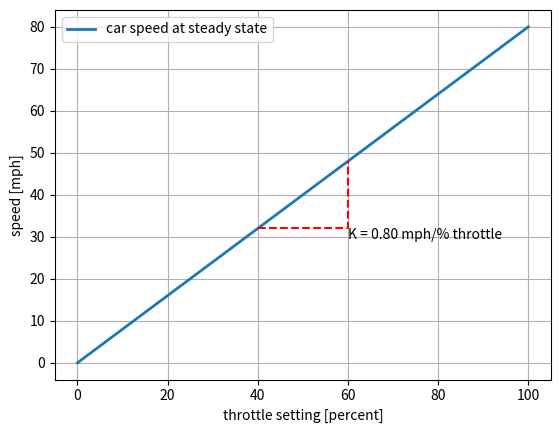
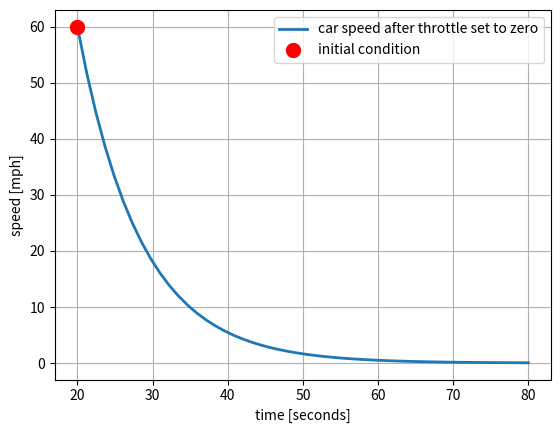
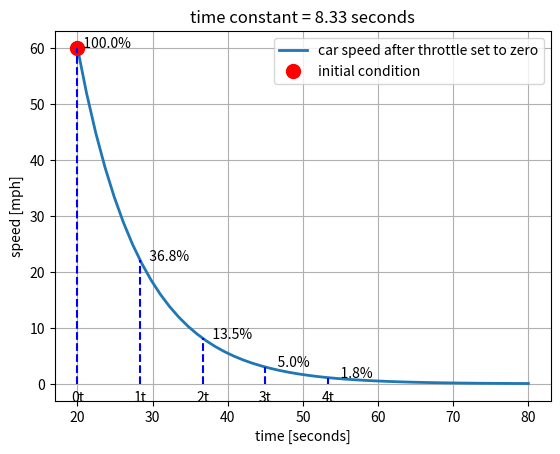
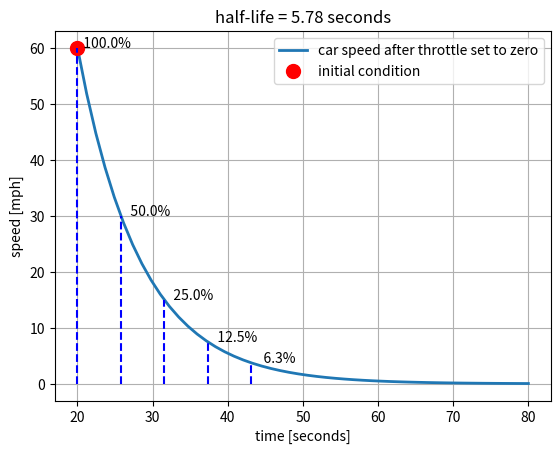
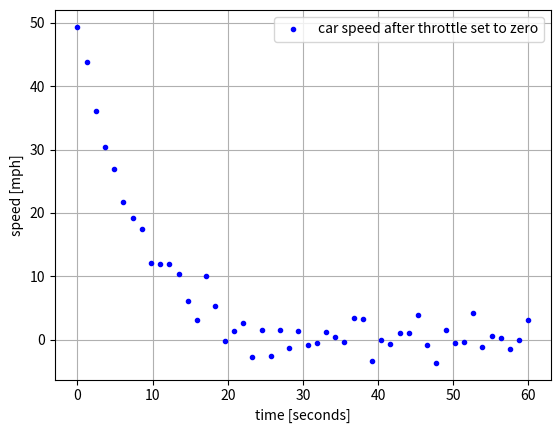
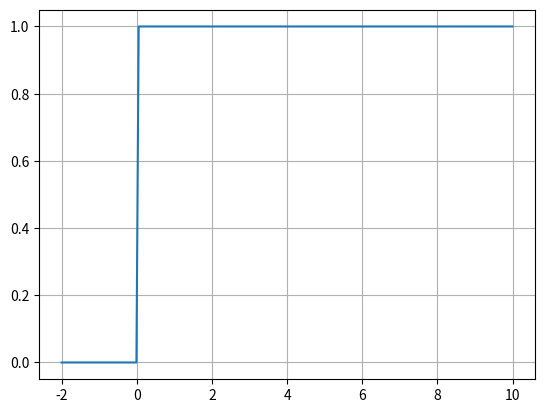
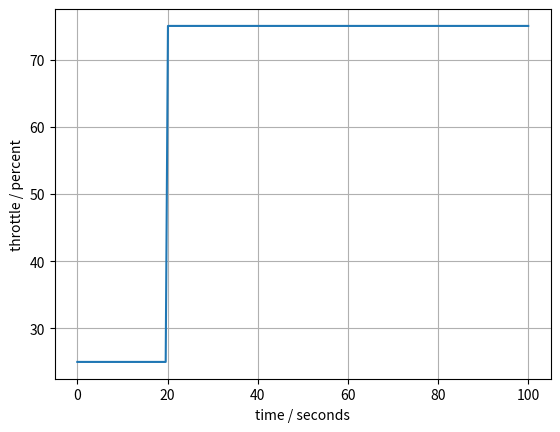
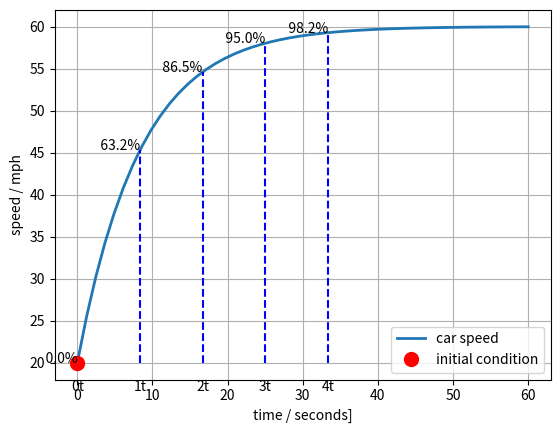

Write the Python code that produced these figures, in order.
#!/usr/bin/env python
# coding: utf-8

# # First-Order Linear Systems
# 
# This notebook covers the following topics:
# 
# * Review the mathematics of first-order linear differential equations.
# * Define time-constant and steady-state gain for input/output systems.
# * Describe **standard representations** for first order systems including **state-space** and **gain/time-constant**.
# 
# **Learning Goals**
# 
# After completing this notebook, a student will be able to manipulate first-order models to
# 
# 1. Identify inputs and output variables, and model parameters.
# 2. Identify units of inputs, outputs, and parameters.
# 3. Change units.
# 4. Compute steady-state gain and time constant.
# 5. Convert first order models to different standard representations.
# 6. Visually estimate steady-state gain and time constant from inspection of step response data.
# 7. Quantitatively fit a first order model to step response data and evaluate the quality of the fit.
# 
# 

# ## State-Space

# The time-varying **input** $u(t)$ is a time-varying **input** causing changes in the state $x$. The differential equation
# 
# $$\frac{dx}{dt} = ax + bu(t)$$
# 
# models the cause-and-effect relationship between $u(t)$ and $x(t)$. $a$ and $b$ are constant coefficients.  Given an **initial condition** $x(t_0)$ and the input $u(t)$ starting at $t_0$, solution of this differential equation gives the value of $x(t)$ at all later times $t > t_0$.
# 
# We will refer to this form as the **state-space model**. A state space model will always isolate the first order derivatives on the left-hand side of the equation a coefficient of one.

# :::{admonition} Example: Bank account.
# 
# Consider a bank account with balance $W$, savings rate $s(t)$, and interest rate $r$. 
# 
# $$\frac{dW}{dt} = r W + s(t)$$
# 
# 1. What are typical values and units of $r$?
# 2. What are the units of $t$? 
# 3. Comparing to the state-space model, what are the values of $a$ and $b$?
# 
# :::

# :::{admonition} Example: A cooling cup of coffee.
# 
# Consider a cup of coffee of volume $V$, mass specific heat transfer coefficient $C_p$, heat transfer coefficient $U$, area $A$, and ambient temperature $T_{amb}$.
# 
# $$\rho V C_p \frac{dT}{dt} = UA(T_{amb} - T)$$
# 
# Rewrite this in the standard form. What are $a$ and $b$?
# 
# :::

# :::{admonition} Exercise
# 
# The differential equation describing the pharmacokinetic model of the last section was given by 
# 
# $$\frac{dC}{dt} = \frac{1}{V}u(t) - \frac{Q}{V}C$$
# 
# Review the definitions of $C(t)$, $V$, $Q$, and $u(t)$ and complete the following table
# 
# | Generic model | Pharmacokinetic model | Description
# | :--: | :--: | :--
# | $x = $ | | 
# | $u(t) = $ | | 
# | $a = $ | | 
# | $b = $ | |
# 
# :::

# ## Input/Output Systems

# A generic model for a first-order linear system with one state $x$ and and input $u(t)$ can be represented by a block diagram
# 
# $$u(t) \longrightarrow \fbox{$\frac{dx}{dt} = ax + bu$} \longrightarrow x(t)$$
# 
# 
# The **steady-state** of a system refers to a constant value of the state variable achieved when the input is set to at a constant value $\bar{u}$. The steady-state is defined by 
# 
# $$\bar{x} = \lim_{t\rightarrow\infty} x(t)$$
# 
# The state is steady if the state variable is not changing, i.e.,  
# 
# $$\frac{d\bar{x}}{dt} = 0$$
# 
# which provides an equation to define the relationship between the steady input and the steady state. When applied to our model of a first-order linear system,
# 
# $$0 = a \bar{x} + b \bar{u} \implies \bar{x} = -\frac{b}{a}\bar{u}$$
# 
# The value $-\frac{b}{a}$ is called the **gain** which is a coefficient describing the value of the steady state $\bar{x}$ as a multiple of the steady input $\bar{u}$.
# 
# $$\bar{x} = K \bar{u} \qquad\text{where}\qquad K = -\frac{b}{a}$$
# 
# $K$ will have units for most process applications. For example, if $x$ denotes concentration of a chemical species in mg/liter and $u$ denotes a input flow in units of mg/hour, the units of $K$ are hours/liter. 
# 

# :::{admonition} Example
# 
# Suppose the speed of a car, $x$, in response to a throttle position $u$ has been found to satisfy the equation
# 
# $$\frac{dx}{dt} = - 0.12 x + 0.096 u$$
# 
# The units of $t$ are seconds, speed is measured in miles per hour, and throttle position in percent of full scale. 
# 
# * a. What are the units of $x$ and $u$?
# * b. What are the units of the $a$ and $b$ coeffients?
# * c. What is value and units of the steady-state gain? 
# * d. What is the maximum speed of the car?
# * e. Rewrite the state space equation using metric units of km/hour.
# 
# Work out the answers before attempting any simulations.
# 
# :::

# In[1]:


import numpy as np
import matplotlib.pyplot as plt

# system data
a = -0.12
b = 0.096
K = -b/a

# compute state response
u_ss = np.linspace(0, 100)
x_ss = K*u_ss

# plot steady-state response
fig, ax = plt.subplots(1, 1)
ax.plot(u_ss, x_ss, label="car speed at steady state", lw=2)
ax.set_xlabel("throttle setting [percent]")
ax.set_ylabel("speed [mph]")
ax.legend()
ax.grid(True)

# add annotations
ua = 40
ub = 60
ax.plot([ua, ub, ub], [K*ua, K*ua, K*ub], "r--", 2)
ax.text(ub, K*ua, f"K = {K:4.2f} mph/% throttle", va="top")


# ## Be careful with units!
# 
# In electrical engineering circuit analysis, $x$ and $u$ typically refer to electrical potential measured in volts, or current measured in amperes. In these cases gain $K$ will be dimensionless. Because of this, the issue of whether or not the gain has units can be a source of misunderstanding among engineering disciplines with potentially serious consequences. Therefore, for control applications, it is essential to carefully document units, especially when working in cross-disciplinary teams.
# 
# ***For this course, values of gain $K$ should always specify units.***

# ## Dynamic Response
# 
# The solution to a constant-coefficient, first-order linear differential equation with input $u(t)$
# 
# $$\frac{dx}{dt} = a x + b u$$
# 
# with initial condition $x(t_0)$ is given by 
# 
# $$ x(t) = e^{a (t - t_0)}x(t_0) + \int_{t_0}^t e^{a(t-t')} b u(t') dt'$$

# The dynamic response of a scalar first order system is the superposition of two parts, a response to an initial condition plus a response to a non-zero input. 
# 
# Let's consider each of these separately.

# ### Response to an Initial Condition
# 
# For the case when $u(t) = 0$, the scalar first order system becomes
# 
# $$\frac{dx}{dt} = ax$$
# 
# If the value $x_0 = x(t_0)$ is known at $t_0$, then the solution to this differential equation is
# 
# $$x(t) = x_0 e^{a(t - t_0)}$$
# 
# There are three important cases:
# 
# * $a \leq 0$: **exponential decay** to zero.
# * $a = 0$: x(t) **constant** with a value $x(t_0)$
# * $a \geq 0$: **exponential increase** to either $+\infty$ or $-\infty$, depending on the sign of $a$.

# :::{admonition} Example (cont.)
# 
# Let's continue with the example of the car. Suppose you are driving at a steady speed of 60 mph then take your foot off the throttle at $t = 20$ seconds.
# 
# * a. What was the initial throttle setting before 20 seconds?
# * b. What is the throttle setting after 20 seconds?
# * c. For the purposes for determining the response after 20 seconds, what is the initial condition?
# * d. Is the response exponentially decaying, constant, or exponentially increasing?
# 
# :::

# In[2]:


get_ipython().run_line_magic('matplotlib', 'inline')
import numpy as np
import matplotlib.pyplot as plt

# system data
a = -0.12
t0 = 20.0
x0 = 60.0

t = np.linspace(t0, t0 + 60)
x = x0*np.exp(a*(t-t0))

fig, ax = plt.subplots(1, 1)
ax.plot(t, x, label="car speed after throttle set to zero", lw=2)
ax.plot(t0, x0, 'r.', ms=20, label="initial condition")
ax.set_xlabel("time [seconds]")
ax.set_ylabel("speed [mph]")
ax.legend()
ax.grid(True)


# ## Time constant
# 
# The system parameter $a$ has units of inverse time. There is a **characteristic time constant** that can be defined as
# 
# $$\tau = -\frac{1}{a} \qquad\iff\qquad a = -\frac{1}{\tau}$$
# 
# With this definition, an alternative formulation of the model and response can be given by
# 
# $$\frac{dx}{dt} = -\frac{1}{\tau}x \implies x(t) = x(t_0) e^{-\frac{(t-t_0)}{\tau}}$$

# :::{admonition} Example (cont.)
# 
# For the car example, what is the value of the time constant?
# 
# :::

# Knowledge of the time constant provides a simple means of sketching the response of first order linear system subject to a a sudden change. 
# 
# Normalize the response as
# 
# $$
# \begin{align}
# z(t) & = 1 - \frac{x(t)}{x(t_0)} \\
# & = 1 - e^{a(t-t_0)}
# \end{align}
# $$
# 
# The following table shows the response of a first order system as a fraction of the initial condition.
# 
# | $t$ |  $\frac{x(t)}{x_0}$ | $z$ = 1 - $\frac{x(t)}{x_0}$ |
# | :---: | :---: | :---: |
# | $t_0$ | 1.000 | 0.000 |
# | $t_0 + \tau$ | 0.368 | 0.632 |
# | $t_0 + 2\tau$ | 0.135 | 0.865 |
# | $t_0 + 3\tau$ | 0.050 | 0.950 |
# | $t_0 + 4\tau$ | 0.018 | 0.982 |

# In[3]:


get_ipython().run_line_magic('matplotlib', 'inline')
import numpy as np
import matplotlib.pyplot as plt

# system data
a = -0.12
tau = -1.0/a

t0 = 20.0
x0 = 60.0

t = np.linspace(t0, t0 + 60)
x = x0*np.exp(-(t-t0)/tau)

fig, ax = plt.subplots(1, 1)
ax.plot(t, x, label="car speed after throttle set to zero", lw=2)
ax.plot(t0, x0, 'r.', ms=20, label="initial condition")
ax.set_xlabel("time [seconds]")
ax.set_ylabel("speed [mph]")
ax.set_title(f"time constant = {tau:4.2f} seconds")
ax.legend()
for  k in range(0, 5):
    ax.plot([t0 + k*tau, t0 + k*tau], [0, x0*np.exp(-k)], "b--")
    ax.text(t0 + k*tau, -0.02*x0, f"{k}t", va="top", ha="center")
    ax.text(t0 + k*tau, x0*np.exp(-(k*tau)/tau), f"  {100*np.exp(-k):5.1f}%")
ax.grid(True)


# ### Half-life
# 
# The characteristic time constant $\tau$ defined above has a natural relationship with the parameters appearing in the problem statement and model. That time constant is equal to time $t - t_0 = \tau$ necessary for the response to decay to a fraction $e^{-\frac{(t-t_0)}{\tau}} = e^{-1} = 1/e = 0.368$ of the starting value. 
# 
# Another commonly used benchmark is to define a period of time necessary for the response to decay to 1/2 of the starting value.  This is called the **half-life**, or $\tau_{1/2}$. To find the relationship to $\tau$, w
# 
# $$ 0.5 = e^{-\frac{\tau_{1/2}}{\tau}} \implies \tau_{1/2} = - \tau \ln(0.5)$$
# 
# or 
# 
# $$\tau_{1/2} = 0.693\tau$$
# 
# The half-life is an easy benchmark to identify from a sketch of experimental data.
# 
# :::{admonition} Example (cont.)
# 
# What is $\tau_{1/2}$ for the car example?  Use $\tau_{1/2}$ to sketch the speed of the car as a function of time given an initial condition of 60 mph and $u(t) = 0$.
# 
# :::

# In[4]:


get_ipython().run_line_magic('matplotlib', 'inline')
import numpy as np
import matplotlib.pyplot as plt

# system data
a = -0.12
tau = -1.0/a
tau_half = 0.693*tau

t0 = 20.0
x0 = 60.0

t = np.linspace(t0, t0 + 60)
x = x0*np.exp(-(t-t0)/tau)

fig, ax = plt.subplots(1, 1)
ax.plot(t, x, label="car speed after throttle set to zero", lw=2)
ax.plot(t0, x0, 'r.', ms=20, label="initial condition")
ax.set_xlabel("time [seconds]")
ax.set_ylabel("speed [mph]")
ax.set_title(f"half-life = {tau_half:4.2f} seconds")
ax.legend()
for k in range(0, 5):
    ax.plot([t0 + k*tau_half, t0 + k*tau_half], [0, x0*np.exp(-k*tau_half/tau)], "b--")
    ax.text(t0 + k*tau_half, x0*np.exp(-(k*tau_half)/tau), f"  {100*np.exp(-k*tau_half/tau):5.1f}%")
ax.grid(True)


# :::{admonition} Example (cont.)
# 
# **Example:** The following cell simulates an experimental measurement of the response of car. From this data, estimate:
# 
# * a. The half-life $\tau_{1/2}$
# * b. The characteristic time constant $\tau$.
# * c. The parameter $a$ for the model $\frac{dx}{dt} = ax$
# 
# :::

# In[14]:


get_ipython().run_line_magic('matplotlib', 'inline')
import numpy as np
import matplotlib.pyplot as plt

# system data
a = -np.random.uniform(0.05, 0.20)

t0 = 0.0
x0 = np.random.uniform(40, 80)

tau = -1.0/a

t = np.linspace(t0, t0 + 60)
x = x0*np.exp(-(t-t0)/tau) + 2.0*np.random.normal(size=len(t))

fig, ax = plt.subplots(1, 1)
ax.plot(t, x, 'b.', label="car speed after throttle set to zero")
ax.set_xlabel("time [seconds]")
ax.set_ylabel("speed [mph]")
ax.legend()
ax.grid(True)


# ### Step Inputs
# 
# The **Heaviside step function** is a function of time that changes discontinuously from 0 to 1 at $t=0$. The `numpy` library provides a useful implementation that is demonstrated in the following cell.

# In[6]:


get_ipython().run_line_magic('matplotlib', 'inline')
import numpy as np
import matplotlib.pyplot as plt

t = np.linspace(-2, 10, 200)
u = np.heaviside(t, 0.5)

fig, ax = plt.subplots(1, 1)
ax.plot(t, u)
ax.grid(True)


# This function is easily adapted to create a step function of arbitrary size, offset, and location in time.

# :::{admonition} Example (cont.)
# 
# **Example:** Create a step input for the car throttle corresponding to change from 25% throttle to 75% throttle at $t = 20$ seconds.
# 
# :::

# In[7]:


get_ipython().run_line_magic('matplotlib', 'inline')
import numpy as np
import matplotlib.pyplot as plt

t0 = 20.0
ua = 25.0
ub = 75.0

t = np.linspace(0, 100, 200)
u = ua + (ub - ua)*np.heaviside(t - t0, 0.5)

fig, ax = plt.subplots(1, 1)
ax.plot(t, u)
ax.set_xlabel("time / seconds")
ax.set_ylabel("throttle / percent")
ax.grid(True)


# ## Response to a step input
# 
# Now let's consider the response of a linear first order system
# 
# $$\frac{dx}{dt} = a x + b u$$
# 
# to a time-varying input $u(t)$ given an initial value $x_0$ known at time 0. The general solution to our equation is
# 
# $$x(t) = x_0 e^{at} + \int_{0}^t e^{a(t - t')} b u(t') dt'$$
# 
# where $t'$ is the variable on integration. 
# 
# If $u(t) = U$ is constant for $t \geq 0$, then
# 
# $$x(t) = x_0 e^{at} - \frac{b}{a} U \left[1 - e^{a t}\right]$$
# 
# Translating in time to $t_0$, for any $t > t_0$
# 
# $$x(t) = x_0 e^{a(t-t_0)} - \frac{b}{a} U \left[1 - e^{a (t-t_0)}\right]$$
# 
# If $a < 0$ then in the steady-state limit $t\rightarrow\infty$ the term involving $e^{a(t-t_0)} \rightarrow 0$. This leaves
# 
# $$\lim_{t\rightarrow\infty} x(t) = -\frac{b}{a} U$$
# 
# Earlier we defined the **gain** of a first-order linear systems as $K = -\frac{b}{a}$ which gives us
# 
# $$\lim_{t\rightarrow\infty} x(t) = K U $$
# 
# as you might expect from the definition of gain and step inputs.
# 
# :::{admonition} Example (cont.)
# 
# Continuing the car example, consider a step input to the throttle position of 75%. First, sketch the expected response of the car speed. What is the half-life, and what is the car speed at that point? What is the car speed at 1, 2, and 3 time constants?  What is the steady-state car speed?
# 
# After doing a manual sketch, write a Python code to produce a plot of the car speed as a result of step change in throttle position.
# 
# :::

# In[8]:


get_ipython().run_line_magic('matplotlib', 'inline')
import numpy as np
import matplotlib.pyplot as plt

# system data
a = -0.12
b = 0.096
U = 75.0

t0 = 0.0
x0 = 20.0

t = np.linspace(t0, t0 + 60)
x = x0*np.exp(a*(t-t0)) - (b*U/a)*(1 - np.exp(a*(t-t0)))

fig, ax = plt.subplots(1, 1)
ax.plot(t, x, label="car speed", lw=2)
ax.plot(t0, x0, 'r.', ms=20, label="initial condition")
ax.set_xlabel("time / seconds]")
ax.set_ylabel("speed / mph")
ax.legend()
tau = -1/a
for  k in range(0, 5):
    t = t0 + k*tau
    x = x0*np.exp(a*(t-t0)) - (b*U/a)*(1 - np.exp(a*(t-t0)))
    ax.plot([t, t], [x0, x], "b--")
    ax.text(t, x0-2, f"{k}t", va="top", ha="center")
    ax.text(t, x, f"  {100*(1-np.exp(-k)):5.1f}%", ha="right")
ax.grid(True)


# ## Gain, time-constant form for a first-order linear system
# 
# We started with a scalar, linear first-order system in the form
# 
# $$\fbox{$\frac{dx}{dt} = a x + b u$}$$
# 
# We found two key parameters that describe the behavior of this systems in terms that can be easily indentified from a plot of the step response, the time constant $\tau$ and gain $K$.
# 
# $$\begin{align*}
# \tau & = -1/a \\
# K & = - \frac{b}{a}
# \end{align*}$$
# 
# Obviously, once $K$ and $tau$ are estimated, values for $a$ and $b$ are easily computed. But sometimes it is more transparent simply to write the linear system using $K$ and $\tau$ directly, as
# 
# $$\fbox{$\tau\frac{dx}{dt} = -x + K u$}$$
# 
# What is useful about this form is that the gain and time constant are immediately known from coefficients in the model.

# ## Exercises

# :::{admonition} Exercise 1
# 
# An experiment is performed in which a car is run at constant speed on a test track, and the throttle setting is suddenly changed to zero. The recorded speed is shown in the following plot. From this plot, what is the intial condition? What is the first order time constant?
# 
# ![](figures/exercise_time_constant.png)
# 
# :::
# 
# :::{admonition} Exercise 2
# 
# A recent paper demonstrated the use of engineered proteins to create a luminescent biosensor for the detection of the COVID-19 virus. The step response of the biosensor is shown in the chart at the center of this figure.
# 
# ![](figures/Yeh2021_biosensor.png)
# 
# Assume a first-order model would be used to describe the dynamics. What is the corresponding time constant? How much time should be allowed for the meaasurement to reach 95% of the steady-state response?
# 
# :::
# 
# :::{admonition} Exercise 3
# 
# For the same biosensor data, assume the step input of virus has arbitrary units $U = 10000$. For a model in the form
# 
# $$\frac{dx}{dt} = a x + b u$$
# 
# what the values of $a$ and $b$?
# 
# :::
# 
# :::{admonition} Exercise 4
# 
# Again for the same biosensor data and $U = 10000$, what are the values $K$ and $\tau$ for a model written in the form
# 
# $$\tau\frac{dx}{dt} = - x + K u$$
# 
# :::
# 
# :::{admonition} Exercise 5
# 
# Prepare a simulation of the model you have created for the biosensor.
# 
# :::
# 

# In[ ]:





# Despite the apparent simplicity, a first-order linear model captures several essential and important characteristics of the relationship between inputs and states such as **time-constant** and **gain**. These concepts are critical to your understanding of process control.
